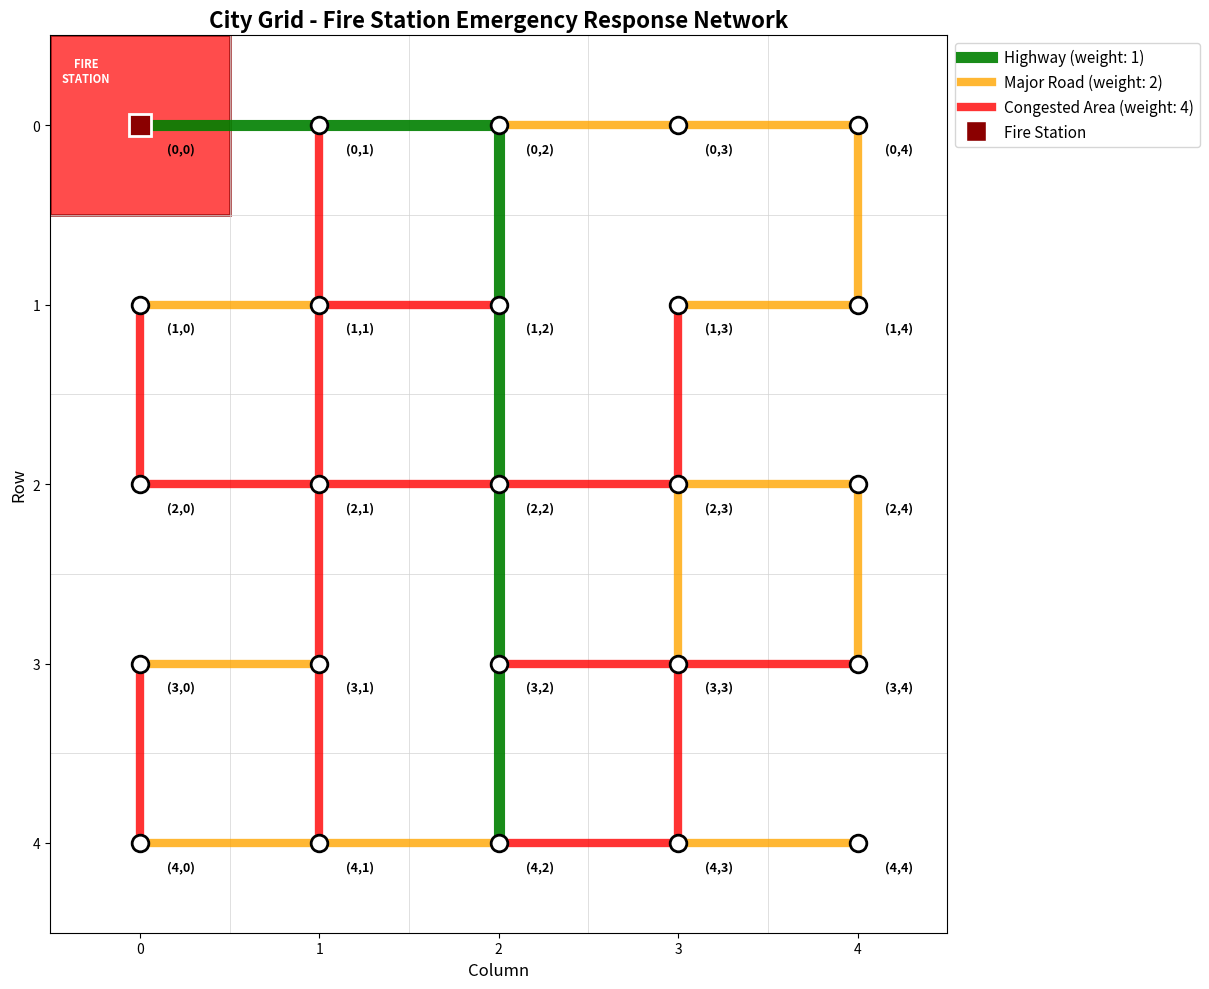

Write the Python code that produced this figure.
import matplotlib.pyplot as plt
import numpy as np
from collections import defaultdict

class CityGrid:
    def __init__(self, rows=5, cols=5):
        self.rows = rows
        self.cols = cols
        self.graph = defaultdict(list)  # adjacency list
        self.fire_station = None
        
        # Road types and their weights
        self.HIGHWAY = 1      # Green lines
        self.NORMAL = 2       # Orange lines  
        self.CONGESTED = 4    # Red lines
        
        self.setup_grid_from_image()
        
    def coord_to_id(self, row, col):
        """Convert (row, col) coordinates to a single ID"""
        return row * self.cols + col
    
    def id_to_coord(self, node_id):
        """Convert node ID back to (row, col) coordinates"""
        return node_id // self.cols, node_id % self.cols
    
    def add_connection(self, r1, c1, r2, c2, weight):
        id1 = self.coord_to_id(r1, c1)
        id2 = self.coord_to_id(r2, c2)
        self.graph[id1].append((id2, weight))
        self.graph[id2].append((id1, weight))
    
    def setup_grid_from_image(self):   
        # HIGHWAY CONNECTIONS (Green lines)
        highway_connections = [
            ((0, 0), (0, 1)),
            ((0, 1), (0, 2)),
            ((0, 2), (1, 2)),
            ((1, 2), (2, 2)),
            ((2, 2), (3, 2)),
            ((3, 2), (4, 2))
        ]
        
        # NORMAL ROAD CONNECTIONS (Orange/Yellow lines)
        normal_connections = [
            ((0, 2), (0, 3)),
            ((0, 4), (1, 4)),
            ((0, 3), (0, 4)),
            ((1, 0), (1, 1)),
            ((1, 3), (1, 4)),
            ((2, 3), (2, 4)),
            ((3, 0), (3, 1)),
            ((4, 0), (4, 1)),
            ((4, 1), (4, 2)),
            ((4, 3), (4, 4)),
            ((2, 3), (3, 3)),
            ((2, 4), (3, 4)), 
        ]
        
        # CONGESTED CONNECTIONS (Red lines)
        congested_connections = [
            ((0, 1), (1, 1)),
            ((1, 1), (2, 1)),
            ((2, 1), (3, 1)),
            ((3, 1), (4, 1)),
            ((1, 1), (1, 2)),
            ((2, 0), (2, 1)),
            ((2, 1), (2, 2)),
            ((2, 2), (2, 3)),
            ((1, 3), (2, 3)),
            ((2, 3), (3, 3)),
            ((3, 3), (4, 3)),
            ((1, 0), (2, 0)),
            ((3, 0), (4, 0)),
            ((4, 2), (4, 3)),
            ((3, 2), (3, 3)),
            ((3, 3), (3, 4)),
        ]
        
        # Add all connections
        for (r1, c1), (r2, c2) in highway_connections:
            self.add_connection(r1, c1, r2, c2, self.HIGHWAY)
            
        for (r1, c1), (r2, c2) in normal_connections:
            self.add_connection(r1, c1, r2, c2, self.NORMAL)
            
        for (r1, c1), (r2, c2) in congested_connections:
            self.add_connection(r1, c1, r2, c2, self.CONGESTED)
    
    def set_fire_station(self, row, col):
        self.fire_station = self.coord_to_id(row, col)
        print(f"Fire station set at position ({row}, {col})")
    
    def visualize_grid(self):
        fig, ax = plt.subplots(1, 1, figsize=(12, 10))
        
        # Create the grid background
        for i in range(self.rows + 1):
            ax.axhline(y=i-0.5, color='lightgray', linewidth=0.5)
        for i in range(self.cols + 1):
            ax.axvline(x=i-0.5, color='lightgray', linewidth=0.5)
        
        # Draw fire station area
        fire_square = plt.Rectangle((-0.5, -0.5), 1, 1, facecolor='red', alpha=0.7, edgecolor='darkred', linewidth=2)
        ax.add_patch(fire_square)
        
        # Draw roads with different colors based on weights
        drawn_edges = set()
        
        for node_id in self.graph:
            r, c = self.id_to_coord(node_id)
            
            for neighbor_id, weight in self.graph[node_id]:
                nr, nc = self.id_to_coord(neighbor_id)
                
                # Create a unique edge identifier (smaller id first)
                edge_key = (min(node_id, neighbor_id), max(node_id, neighbor_id))
                
                if edge_key not in drawn_edges:
                    drawn_edges.add(edge_key)
                    
                    # Choose color and style based on weight
                    if weight == self.HIGHWAY:
                        color = 'green'
                        linewidth = 8
                        alpha = 0.9
                    elif weight == self.NORMAL:
                        color = 'orange'
                        linewidth = 6
                        alpha = 0.8
                    elif weight == self.CONGESTED:
                        color = 'red'
                        linewidth = 6
                        alpha = 0.8
                    
                    # Draw the road
                    ax.plot([c, nc], [r, nr], color=color, linewidth=linewidth, alpha=alpha)
        
        # Mark intersections
        for r in range(self.rows):
            for c in range(self.cols):
                ax.plot(c, r, 'ko', markersize=12, markerfacecolor='white', markeredgecolor='black', markeredgewidth=2)
                ax.text(c+0.15, r+0.15, f'({r},{c})', fontsize=9, fontweight='bold')
        
        # Mark fire station location
        if self.fire_station is not None:
            fr, fc = self.id_to_coord(self.fire_station)
            ax.plot(fc, fr, 'ks', markersize=16, markerfacecolor='darkred', markeredgecolor='white', markeredgewidth=2)
            ax.text(fc-0.3, fr-0.3, 'FIRE\nSTATION', fontsize=8, fontweight='bold', color='white', ha='center', va='center')
        
        # Formatting
        ax.set_xlim(-0.5, self.cols - 0.5)
        ax.set_ylim(-0.5, self.rows - 0.5)
        ax.set_aspect('equal')
        ax.invert_yaxis()  # Make (0,0) at top-left
        ax.set_title('City Grid - Fire Station Emergency Response Network', fontsize=16, fontweight='bold')
        ax.set_xlabel('Column', fontsize=12)
        ax.set_ylabel('Row', fontsize=12)
        
        from matplotlib.lines import Line2D
        legend_elements = [
            Line2D([0], [0], color='green', lw=8, label='Highway (weight: 1)', alpha=0.9),
            Line2D([0], [0], color='orange', lw=6, label='Major Road (weight: 2)', alpha=0.8),
            Line2D([0], [0], color='red', lw=6, label='Congested Area (weight: 4)', alpha=0.8),
            Line2D([0], [0], marker='s', color='darkred', lw=0, markersize=14, label='Fire Station', markerfacecolor='darkred', markeredgecolor='white'),
        ]
        ax.legend(handles=legend_elements, loc='upper left', bbox_to_anchor=(1, 1), fontsize=11)
        
        plt.tight_layout()
        plt.show()
    
    def print_graph_info(self):
        """Print information about the graph structure"""
        print("=" * 60)
        print("ENHANCED CITY GRID EMERGENCY RESPONSE NETWORK")
        print("=" * 60)
        print(f"Grid size: {self.rows} x {self.cols}")
        print(f"Total intersections: {self.rows * self.cols}")
        
        # Count connections and road types
        highway_count = normal_count = congested_count = 0
        total_connections = 0
        
        drawn_edges = set()
        for node_id in self.graph:
            for neighbor_id, weight in self.graph[node_id]:
                edge_key = (min(node_id, neighbor_id), max(node_id, neighbor_id))
                if edge_key not in drawn_edges:
                    drawn_edges.add(edge_key)
                    total_connections += 1
                    
                    if weight == self.HIGHWAY:
                        highway_count += 1
                    elif weight == self.NORMAL:
                        normal_count += 1
                    elif weight == self.CONGESTED:
                        congested_count += 1
        
        print(f"Total road segments: {total_connections}")
        print(f"  • Highway segments: {highway_count}")
        print(f"  • Normal road segments: {normal_count}")
        print(f"  • Congested segments: {congested_count}")
        
        if self.fire_station is not None:
            fr, fc = self.id_to_coord(self.fire_station)
            print(f"Fire station location: ({fr}, {fc})")
        
        total_possible_connections = 0
        for r in range(self.rows):
            for c in range(self.cols):
                directions = [(-1, 0), (1, 0), (0, -1), (0, 1)]
                for dr, dc in directions:
                    new_r, new_c = r + dr, c + dc
                    if 0 <= new_r < self.rows and 0 <= new_c < self.cols:
                        total_possible_connections += 1
        
        total_possible_connections //= 2
        blocked_connections = total_possible_connections - total_connections
        connectivity_percentage = (total_connections / total_possible_connections) * 100
        
        print(f"Blocked road segments: {blocked_connections}")
        print(f"Grid connectivity: {connectivity_percentage:.1f}%")
        print("=" * 60)
        
        # Analyze route options from fire station
        if self.fire_station is not None:
            print("ROUTE ANALYSIS FROM FIRE STATION:")
            fr, fc = self.id_to_coord(self.fire_station)
            direct_connections = len(self.graph[self.fire_station])
            print(f"  • Direct connections from fire station: {direct_connections}")
            
            # Show available route types from fire station
            route_types = []
            for neighbor_id, weight in self.graph[self.fire_station]:
                if weight == self.HIGHWAY:
                    route_types.append("Highway")
                elif weight == self.NORMAL:
                    route_types.append("Normal")
                elif weight == self.CONGESTED:
                    route_types.append("Congested")
            
            print(f"  • Available route types: {', '.join(set(route_types))}")
            print("=" * 60)

if __name__ == "__main__":
    # Create the city grid
    city = CityGrid(5, 5)
    
    # Set fire station at position (0, 0) as shown in the image
    city.set_fire_station(0, 0)
    
    # Print grid information
    city.print_graph_info()
    
    # Visualize the grid
    city.visualize_grid()